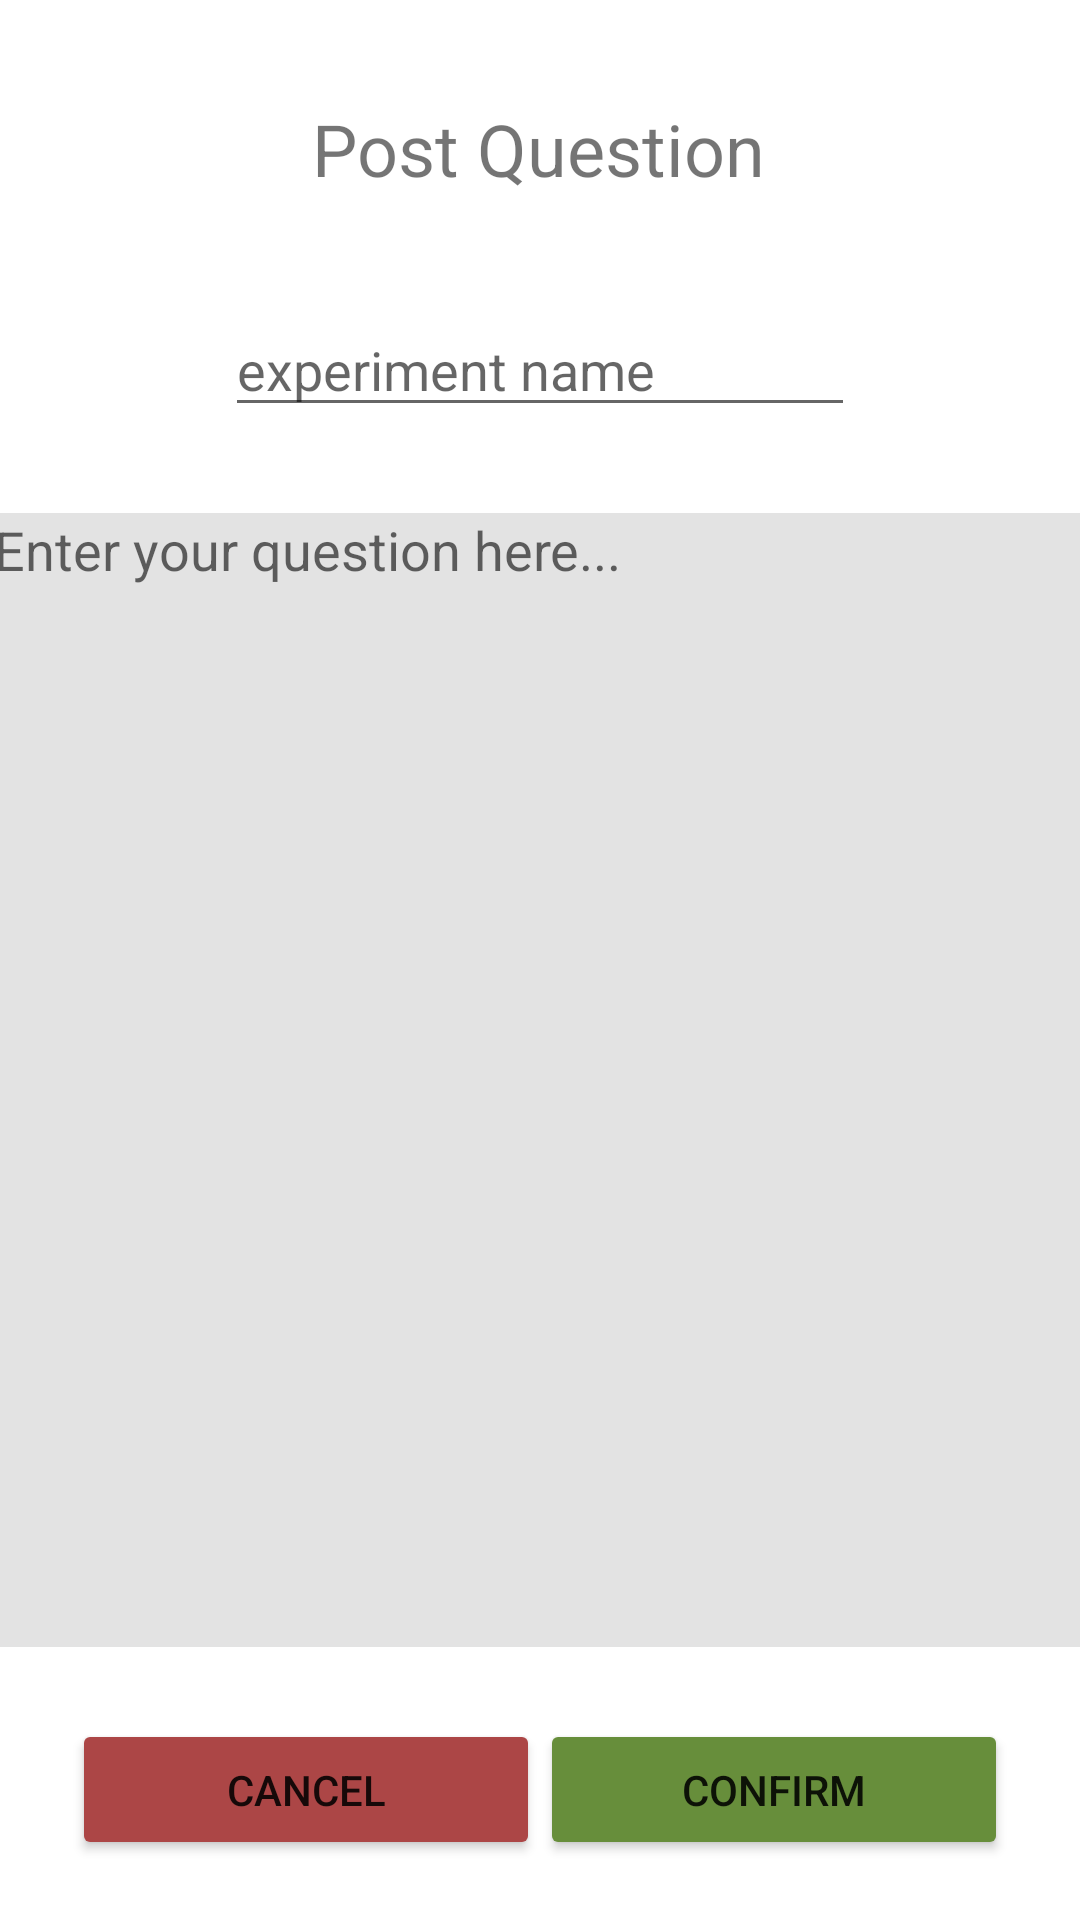

Here is an Android app screen rendered from its layout file. Give the layout XML and the strings, colors and styles it references.
<!-- AndroidManifest.xml: application theme Theme.SBeta -->
<!-- res/layout/add_questions.xml -->
<?xml version="1.0" encoding="utf-8"?>
<androidx.constraintlayout.widget.ConstraintLayout
    xmlns:android="http://schemas.android.com/apk/res/android"
    xmlns:app="http://schemas.android.com/apk/res-auto"
    xmlns:tools="http://schemas.android.com/tools"
    android:layout_width="match_parent"
    android:layout_height="match_parent">

    <TextView
        android:id="@+id/newQues"
        android:layout_width="172dp"
        android:layout_height="43dp"
        android:layout_marginTop="28dp"
        android:gravity="center"
        android:text="Post Question"
        android:textSize="24sp"
        app:layout_constraintEnd_toEndOf="parent"
        app:layout_constraintHorizontal_bias="0.497"
        app:layout_constraintStart_toStartOf="parent"
        app:layout_constraintTop_toTopOf="parent" />

    <EditText
        android:id="@+id/quesText"
        android:layout_width="365dp"
        android:layout_height="378dp"
        android:layout_marginTop="100dp"
        android:background="#E3E3E3"
        android:ems="10"
        android:gravity="start"
        android:hint="Enter your question here..."
        android:inputType="textMultiLine"
        android:textColor="#000000"
        app:layout_constraintEnd_toEndOf="parent"
        app:layout_constraintStart_toStartOf="parent"
        app:layout_constraintTop_toBottomOf="@+id/newQues" />

    <Button
        android:id="@+id/quesCancel"
        android:layout_width="156dp"
        android:layout_height="47dp"
        android:layout_marginStart="24dp"
        android:layout_marginLeft="24dp"
        android:layout_marginTop="24dp"
        android:text="Cancel"
        app:backgroundTint="#AC4646"
        app:layout_constraintStart_toStartOf="parent"
        app:layout_constraintTop_toBottomOf="@+id/quesText" />

    <Button
        android:id="@+id/quesOk"
        android:layout_width="156dp"
        android:layout_height="47dp"
        android:layout_marginTop="24dp"
        android:layout_marginEnd="24dp"
        android:layout_marginRight="24dp"
        android:text="Confirm"
        app:backgroundTint="#678E3B"
        app:layout_constraintEnd_toEndOf="parent"
        app:layout_constraintTop_toBottomOf="@+id/quesText" />

    <EditText
        android:id="@+id/questionName_context"
        android:layout_width="wrap_content"
        android:layout_height="wrap_content"
        android:ems="10"
        android:inputType="textPersonName"
        android:hint="experiment name"
        app:layout_constraintBottom_toTopOf="@+id/quesText"
        app:layout_constraintEnd_toEndOf="parent"
        app:layout_constraintStart_toStartOf="parent"
        app:layout_constraintTop_toBottomOf="@+id/newQues"
        app:layout_constraintVertical_bias="0.509" />
</androidx.constraintlayout.widget.ConstraintLayout>
<!-- resources referenced by this layout -->
<resources>
  <style name="Theme.SBeta" parent="Theme.MaterialComponents.DayNight.DarkActionBar">
          
          <item name="colorPrimary">@color/purple_500</item>
          <item name="colorPrimaryVariant">@color/purple_700</item>
          <item name="colorOnPrimary">@color/white</item>
          
          <item name="colorSecondary">@color/teal_200</item>
          <item name="colorSecondaryVariant">@color/teal_700</item>
          <item name="colorOnSecondary">@color/black</item>
          
          <item name="android:statusBarColor" tools:targetApi="l">?attr/colorPrimaryVariant</item>
          
      </style>
  <!-- not gathered from this repository: default colours our renderer supplied (Android Studio template values) -->
  <color name="purple_500">#FF6200EE</color>
  <color name="purple_700">#FF3700B3</color>
  <color name="teal_200">#FF03DAC5</color>
  <color name="teal_700">#FF018786</color>
  <color name="black">#FF000000</color>
  <color name="white">#FFFFFFFF</color>
</resources>
